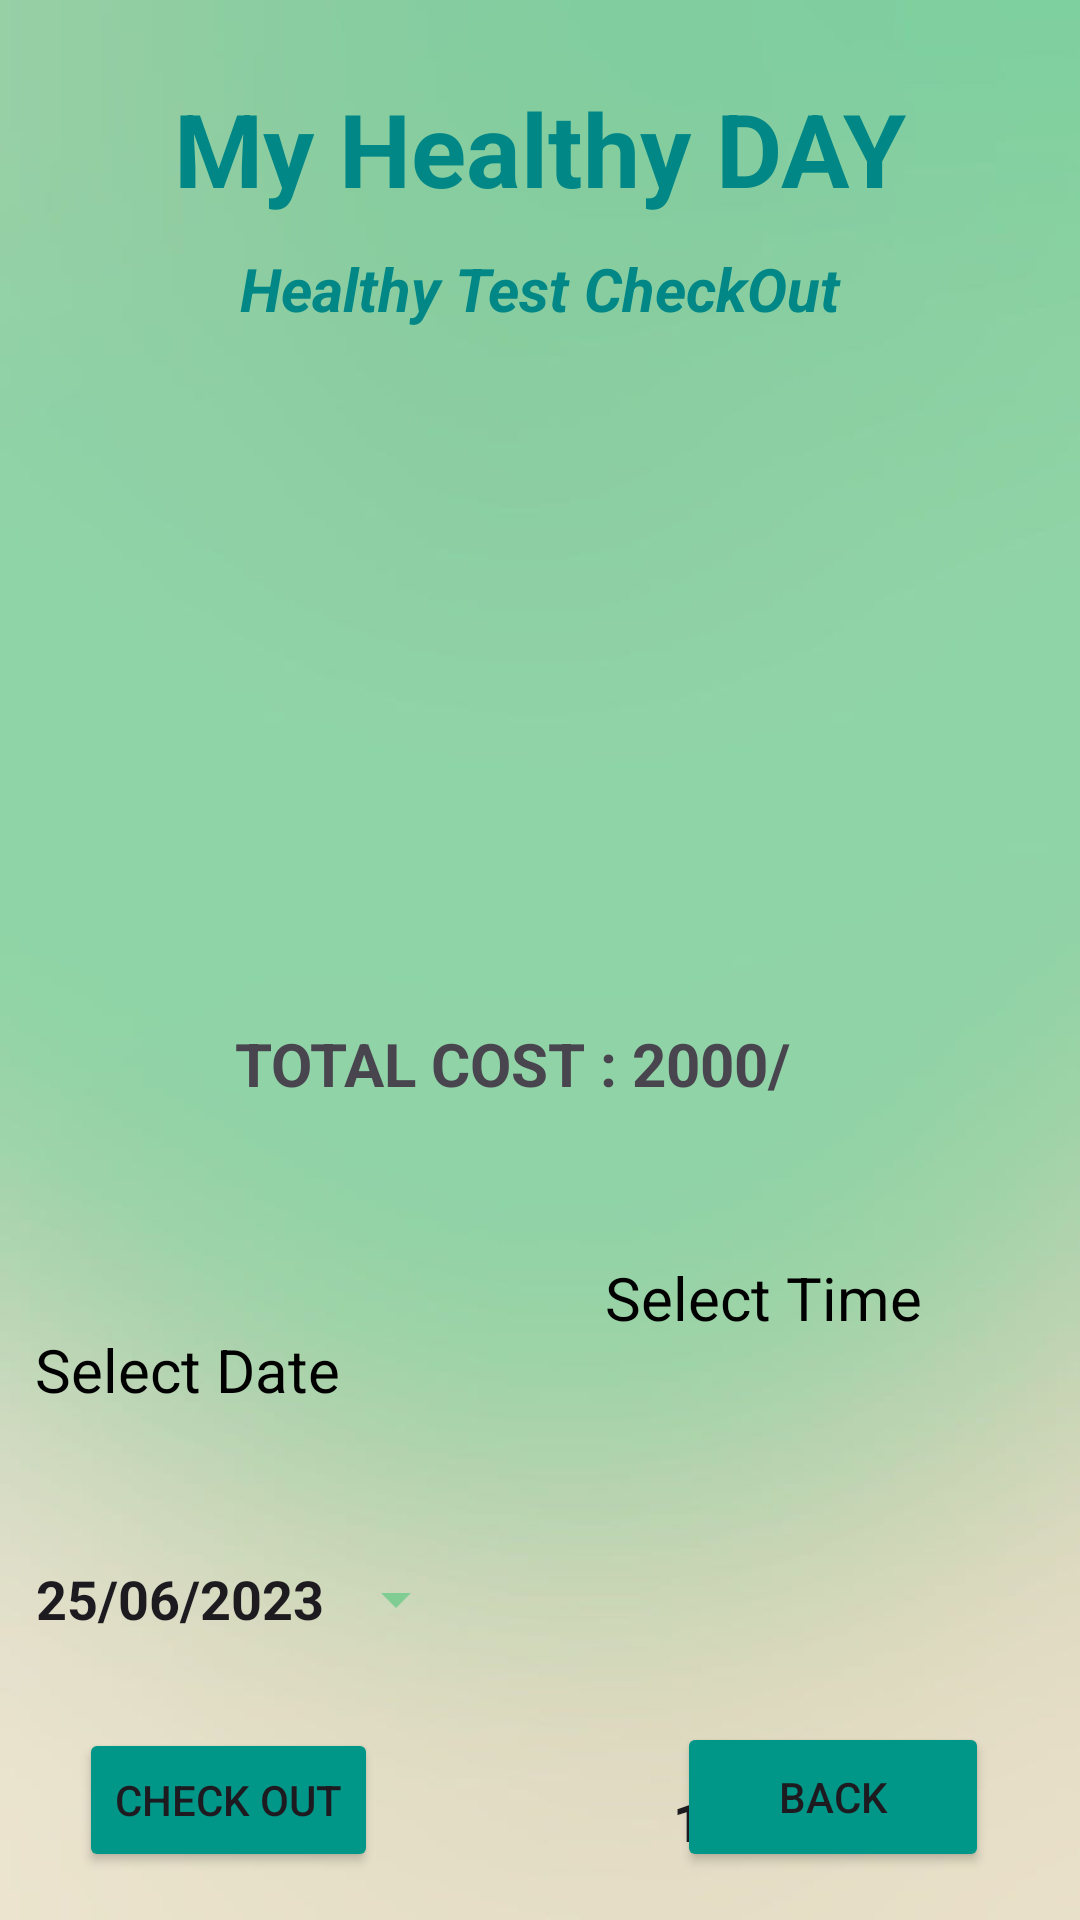

Layout XML and referenced resources for this Android screen:
<!-- AndroidManifest.xml: application theme Theme.MyHealthyDay -->
<!-- res/layout/activity_cart_healthy.xml -->
<?xml version="1.0" encoding="utf-8"?>
<androidx.constraintlayout.widget.ConstraintLayout xmlns:android="http://schemas.android.com/apk/res/android"
    xmlns:app="http://schemas.android.com/apk/res-auto"
    xmlns:tools="http://schemas.android.com/tools"
    android:layout_width="match_parent"
    android:layout_height="match_parent"
    android:background="@drawable/back1"
    tools:context=".CartHealthyActivity">
    <TextView
        android:id="@+id/textTitleAppName"
        android:layout_width="wrap_content"
        android:layout_height="wrap_content"
        android:text="My Healthy DAY"
        android:textColor="@color/teal_700"
        android:textSize="34sp"
        android:textStyle="bold"
        app:layout_constraintBottom_toBottomOf="parent"
        app:layout_constraintEnd_toEndOf="parent"
        app:layout_constraintStart_toStartOf="parent"
        app:layout_constraintTop_toTopOf="parent"
        app:layout_constraintVertical_bias="0.045"/>

    <TextView
        android:id="@+id/textView_CartHealthyTest"
        android:layout_width="wrap_content"
        android:layout_height="wrap_content"
        android:text="Healthy Test CheckOut"
        android:textColor="@color/teal_700"
        android:textSize="20sp"
        android:textStyle="bold|italic"
        app:layout_constraintBottom_toBottomOf="parent"
        app:layout_constraintEnd_toEndOf="parent"
        app:layout_constraintStart_toStartOf="parent"
        app:layout_constraintTop_toBottomOf="@id/textTitleAppName"
        app:layout_constraintVertical_bias="0.01999998" />

    <ListView
        android:id="@+id/listViewHTCheckout"
        android:layout_width="316dp"
        android:layout_height="350dp"
        android:layout_margin="10dp"
        android:layout_marginStart="16dp"
        android:layout_marginTop="16dp"
        android:layout_marginEnd="16dp"
        app:layout_constraintBottom_toBottomOf="parent"
        app:layout_constraintEnd_toEndOf="parent"
        app:layout_constraintStart_toStartOf="parent"
        app:layout_constraintTop_toBottomOf="@id/textView_CartHealthyTest"
        app:layout_constraintVertical_bias="0.0" />


    <TextView
        android:id="@+id/selectDateCart"
        android:layout_width="129dp"
        android:layout_height="58dp"
        android:layout_marginBottom="8dp"
        android:text="Select Date"
        android:textColor="@android:color/black"
        android:textSize="20sp"
        app:layout_constraintBottom_toTopOf="@+id/buttonAppDate"
        app:layout_constraintEnd_toEndOf="parent"
        app:layout_constraintHorizontal_bias="0.05"
        app:layout_constraintStart_toStartOf="parent" />

    <TextView
        android:id="@+id/selectTimeCart"
        android:layout_width="138dp"
        android:layout_height="53dp"
        android:layout_marginBottom="168dp"
        android:text="Select Time"
        android:textColor="@android:color/black"
        android:textSize="20sp"
        app:layout_constraintBottom_toBottomOf="parent"
        app:layout_constraintEnd_toEndOf="parent"
        app:layout_constraintHorizontal_bias="0.909"
        app:layout_constraintStart_toStartOf="parent" />

    <Button
        android:id="@+id/buttonAppDate"
        style="?android:spinnerStyle"
        android:layout_width="wrap_content"
        android:layout_height="wrap_content"
        android:backgroundTint="#7FCD93"
        android:text="25/06/2023"
        android:textSize="18sp"
        android:textStyle="bold"
        app:layout_constraintBottom_toBottomOf="parent"
        app:layout_constraintEnd_toEndOf="parent"
        app:layout_constraintHorizontal_bias="0.055"
        app:layout_constraintStart_toStartOf="parent"
        app:layout_constraintTop_toTopOf="parent"
        app:layout_constraintVertical_bias="0.86" />

    <Button
        android:id="@+id/buttonAppTime"
        style="?android:spinnerStyle"
        android:layout_width="wrap_content"
        android:layout_height="wrap_content"
        android:layout_marginTop="588dp"
        android:backgroundTint="#7FCD93"
        android:text="10:00"
        android:textSize="18sp"
        android:textStyle="bold"
        app:layout_constraintBottom_toBottomOf="@+id/btnToBackCart"
        app:layout_constraintEnd_toEndOf="parent"
        app:layout_constraintHorizontal_bias="0.845"
        app:layout_constraintStart_toStartOf="parent"
        app:layout_constraintTop_toTopOf="parent"
        app:layout_constraintVertical_bias="0.424" />

    <Button
        android:id="@+id/btnToBackCart"
        android:layout_width="104dp"
        android:layout_height="50dp"
        android:layout_marginBottom="16dp"
        android:backgroundTint="#009688"
        android:text="BACK"
        app:layout_constraintBottom_toBottomOf="parent"
        app:layout_constraintEnd_toEndOf="parent"
        app:layout_constraintHorizontal_bias="0.882"
        app:layout_constraintStart_toStartOf="parent" />

    <Button
        android:id="@+id/buttonCheckoutCart"
        android:layout_width="wrap_content"
        android:layout_height="wrap_content"
        android:layout_marginBottom="16dp"
        android:backgroundTint="#009688"
        android:text="CHECK OUT"
        app:layout_constraintBottom_toBottomOf="parent"
        app:layout_constraintEnd_toEndOf="parent"
        app:layout_constraintHorizontal_bias="0.101"
        app:layout_constraintStart_toStartOf="parent" />

    <TextView
        android:id="@+id/textTotalCost"
        android:layout_width="wrap_content"
        android:layout_height="wrap_content"
        android:layout_marginBottom="272dp"
        android:text="TOTAL COST : 2000/"
        android:textSize="20sp"
        android:textStyle="bold"
        app:layout_constraintBottom_toBottomOf="parent"
        app:layout_constraintEnd_toEndOf="parent"
        app:layout_constraintHorizontal_bias="0.448"
        app:layout_constraintStart_toStartOf="parent" />

</androidx.constraintlayout.widget.ConstraintLayout>
<!-- resources referenced by this layout -->
<resources>
  <color name="teal_700">#FF018786</color>
  <!-- drawable back1: jpg bitmap (drawable, 10189 bytes) -->
  <style name="Theme.MyHealthyDay" parent="Base.Theme.MyHealthyDay" />
  <style name="Base.Theme.MyHealthyDay" parent="Theme.Material3.DayNight.NoActionBar">
          
          
      </style>
</resources>
